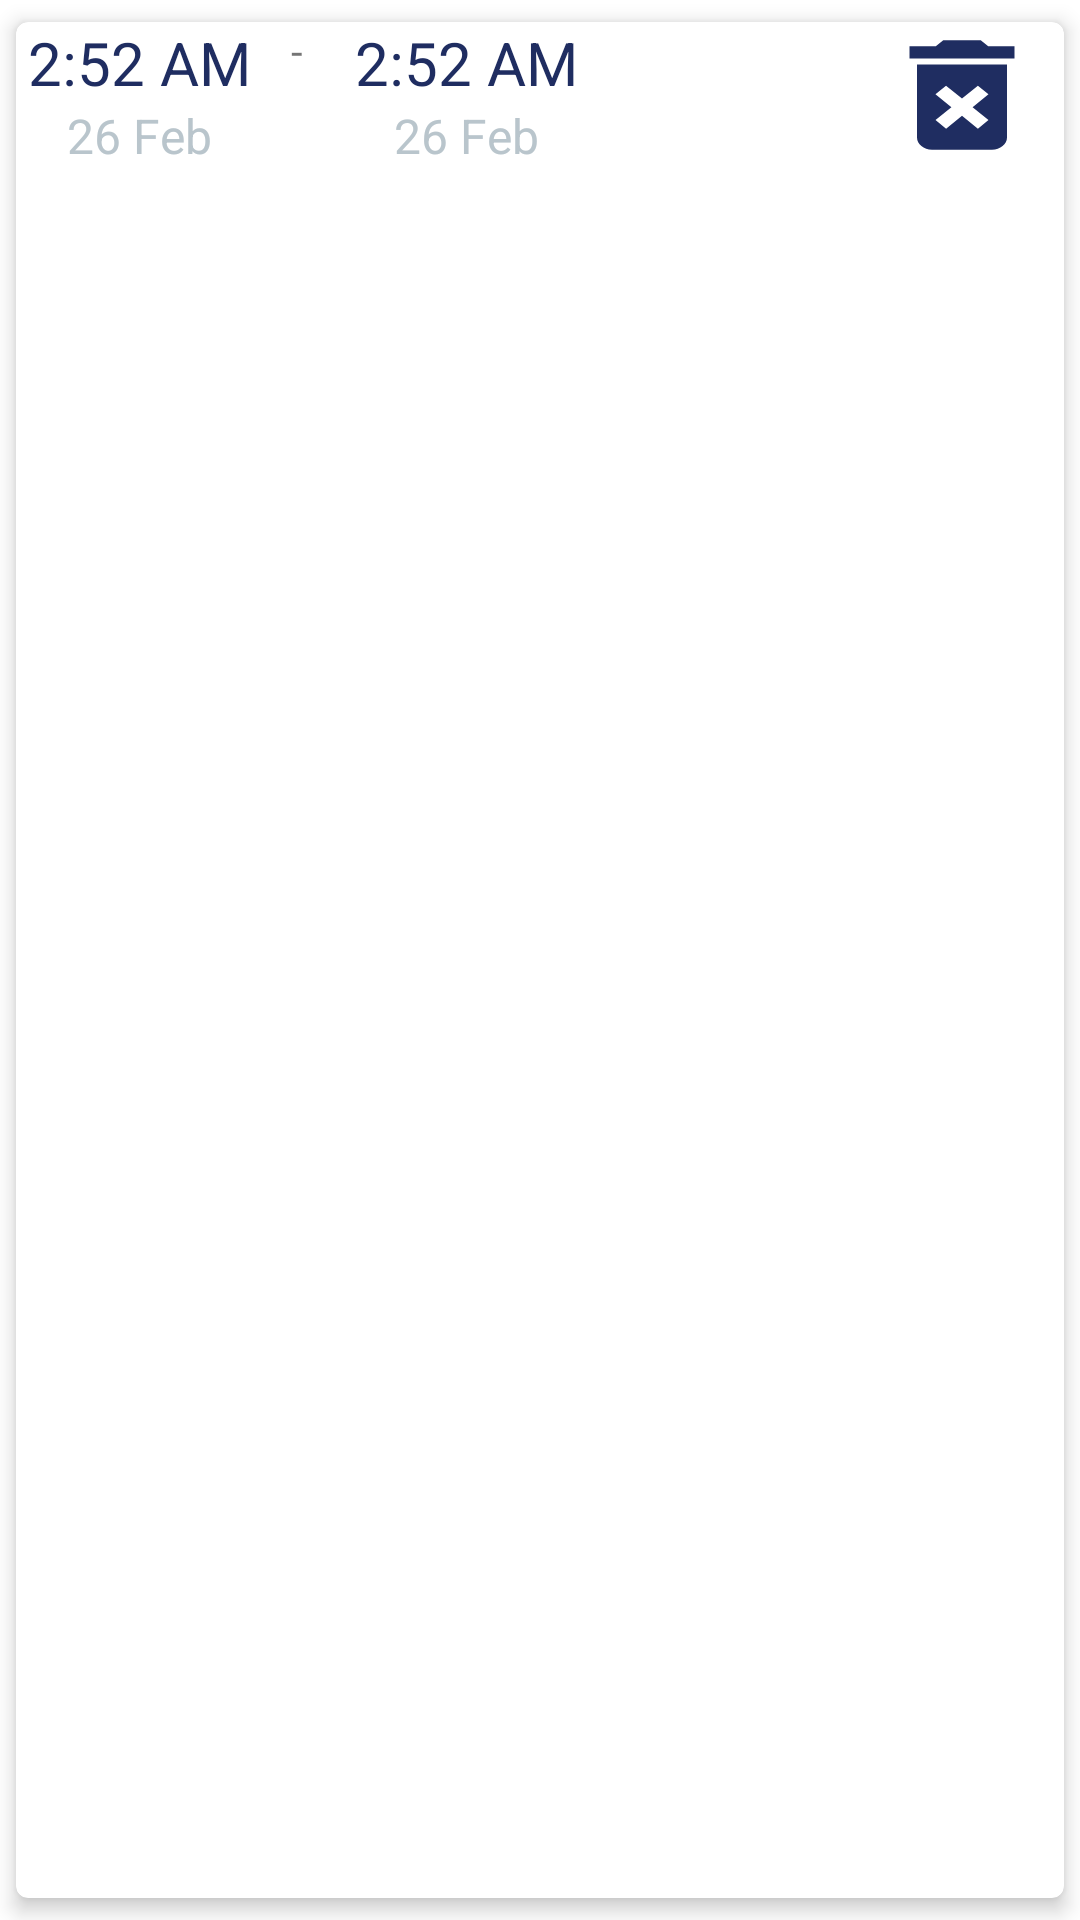

This screen was rendered from an Android layout file. Write that file and the resources it references.
<!-- AndroidManifest.xml: application theme Theme.Weatheroo -->
<!-- res/layout/alert_cell.xml -->
<?xml version="1.0" encoding="utf-8"?>
<androidx.cardview.widget.CardView xmlns:android="http://schemas.android.com/apk/res/android"
    xmlns:app="http://schemas.android.com/apk/res-auto"
    xmlns:tools="http://schemas.android.com/tools"
    android:layout_width="match_parent"
    android:layout_height="wrap_content"
    app:cardCornerRadius="4dp"
    app:cardElevation="4dp"
    app:cardUseCompatPadding="true">

    <LinearLayout
        android:layout_width="match_parent"
        android:layout_height="wrap_content"
        android:orientation="horizontal"
        android:paddingEnd="4dp"
        android:paddingRight="4dp">

        <LinearLayout
            android:layout_width="wrap_content"
            android:layout_height="wrap_content"
            android:orientation="vertical">

            <TextView
                android:id="@+id/startTimeTxtView"
                android:layout_width="match_parent"
                android:layout_height="match_parent"
                android:gravity="center"
                android:paddingLeft="4dp"
                android:text="2:52 AM"
                android:textAlignment="center"
                android:textColor="@color/midnightblue"
                android:textSize="20sp" />

            <TextView
                android:id="@+id/startDateTxtView"
                android:layout_width="match_parent"
                android:layout_height="wrap_content"
                android:gravity="center_horizontal"
                android:paddingLeft="4dp"
                android:text="26 Feb"
                android:textAlignment="center"

                android:textColor="@color/silver"
                android:textSize="16sp" />
        </LinearLayout>

        <TextView
            android:id="@+id/textView9"
            android:layout_width="wrap_content"
            android:layout_height="match_parent"
            android:text="    -    " />

        <LinearLayout
            android:layout_width="wrap_content"
            android:layout_height="match_parent"
            android:orientation="vertical">

            <TextView
                android:id="@+id/endTimeTxtView"
                android:layout_width="match_parent"
                android:layout_height="wrap_content"
                android:gravity="center_horizontal"
                android:paddingLeft="4dp"
                android:text="2:52 AM"
                android:textAlignment="center"
                android:textColor="@color/midnightblue"
                android:textSize="20sp" />

            <TextView
                android:id="@+id/endDateTxtView"
                android:layout_width="match_parent"
                android:layout_height="wrap_content"
                android:gravity="center_horizontal"
                android:paddingLeft="4dp"
                android:text="26 Feb"
                android:textAlignment="center"

                android:textColor="@color/silver"
                android:textSize="16sp" />

        </LinearLayout>

        <View
            android:id="@+id/view"
            android:layout_width="wrap_content"
            android:layout_height="match_parent"
            android:layout_weight="1" />

        <Button
            android:id="@+id/deleteBtn"
            android:layout_width="60dp"
            android:layout_height="match_parent"

            android:background="@drawable/ic_baseline_delete_forever_24"

            tools:ignore="TouchTargetSizeCheck,SpeakableTextPresentCheck" />
    </LinearLayout>
</androidx.cardview.widget.CardView>
<!-- resources referenced by this layout -->
<resources>
  <color name="midnightblue">#1f2d61</color>
  <color name="silver">#b9c5cc</color>
  <!-- drawable ic_baseline_delete_forever_24 (drawable) -->
  <vector android:height="24dp" android:tint="#1F2D61"
      android:viewportHeight="24" android:viewportWidth="24"
      android:width="24dp" xmlns:android="http://schemas.android.com/apk/res/android">
      <path android:fillColor="@android:color/white" android:pathData="M6,19c0,1.1 0.9,2 2,2h8c1.1,0 2,-0.9 2,-2L18,7L6,7v12zM8.46,11.88l1.41,-1.41L12,12.59l2.12,-2.12 1.41,1.41L13.41,14l2.12,2.12 -1.41,1.41L12,15.41l-2.12,2.12 -1.41,-1.41L10.59,14l-2.13,-2.12zM15.5,4l-1,-1h-5l-1,1L5,4v2h14L19,4z"/>
  </vector>
  <style name="Theme.Weatheroo" parent="Theme.MaterialComponents.DayNight.NoActionBar">
          
          <item name="colorPrimary">@color/purple_500</item>
          <item name="colorPrimaryVariant">@color/purple_700</item>
          <item name="colorOnPrimary">@color/white</item>
          
          <item name="colorSecondary">@color/teal_200</item>
          <item name="colorSecondaryVariant">@color/teal_700</item>
          <item name="colorOnSecondary">@color/black</item>
          
          <item name="android:statusBarColor" tools:targetApi="l">?attr/colorPrimaryVariant</item>
          
      </style>
  <color name="purple_500">#FF6200EE</color>
  <color name="purple_700">#FF3700B3</color>
  <color name="white">#FFFFFFFF</color>
  <color name="teal_200">#FF03DAC5</color>
  <color name="teal_700">#FF018786</color>
  <color name="black">#FF000000</color>
</resources>
